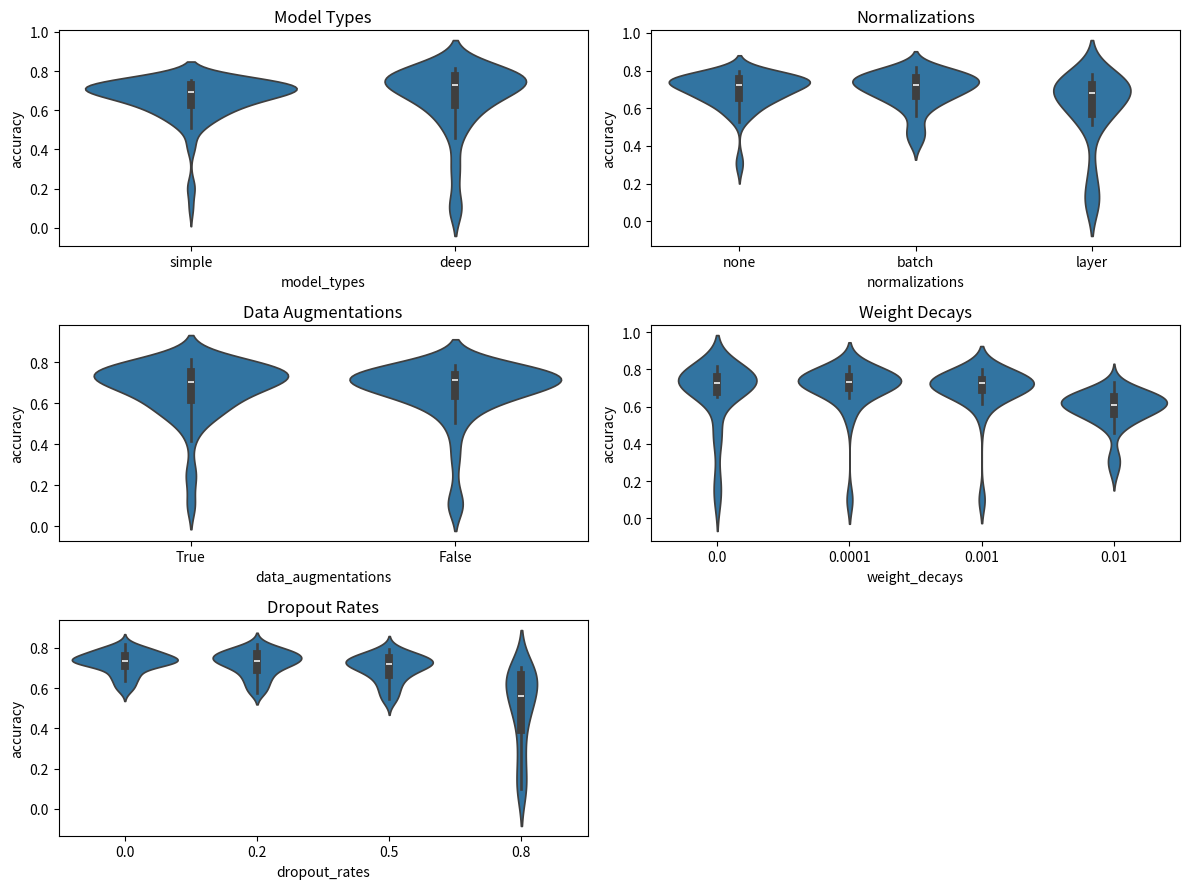

The script that saved this image:
import seaborn as sns
import pandas as pd
import matplotlib.pyplot as plt

# 假设你有以下数据
data = {
  'model_types': [val for val in ["simple", "deep"] for i in range(96)],
  'normalizations': [val for val in ["none", "batch", "layer"] for i in range(32)] * 2,
  'data_augmentations': [val for val in ["True", "False"] for i in range(16)] * 6,
  'weight_decays': [val for val in [0.0, 0.0001, 0.001, 0.01] for i in range(4)] * 12,
  'dropout_rates': [0.0, 0.2, 0.5, 0.8] * 48,
  'accuracy': [0.7531, 0.7518, 0.7334, 0.6682, 0.7477, 0.7516, 0.7267, 0.6811, 0.7419, 0.7351, 0.7269, 0.6903, 0.6155, 0.6081, 0.5810, 0.5278, \
    0.7201, 0.7296, 0.7133, 0.6813, 0.7230, 0.7153, 0.7315, 0.6825, 0.7345, 0.7379, 0.7257, 0.6553, 0.6640, 0.6462, 0.6318, 0.5629, \
    0.7531, 0.7529, 0.7034, 0.4131, 0.7534, 0.7569, 0.7370, 0.6478, 0.7374, 0.7304, 0.7118, 0.6625, 0.6809, 0.6674, 0.6355, 0.5803, \
    0.7372, 0.7250, 0.7214, 0.4197, 0.7239, 0.7425, 0.7226, 0.5856, 0.7243, 0.7386, 0.7196, 0.6337, 0.6643, 0.6638, 0.6720, 0.6076, \
    0.7239, 0.7269, 0.6530, 0.2159, 0.7395, 0.7148, 0.7050, 0.6061, 0.6963, 0.6901, 0.6689, 0.5783, 0.5969, 0.5768, 0.5290, 0.5104, \
    0.7128, 0.7076, 0.6764, 0.1935, 0.7171, 0.7136, 0.6816, 0.5246, 0.7081, 0.6955, 0.6565, 0.1, 0.6154, 0.6179, 0.5814, 0.5161, \
    0.7958, 0.7896, 0.7622, 0.6716, 0.7973, 0.7816, 0.7784, 0.7025, 0.7872, 0.7819, 0.7570, 0.6500, 0.6364, 0.5804, 0.5467, 0.2842, \
    0.7579, 0.7559, 0.7574, 0.6793, 0.7503, 0.7668, 0.7526, 0.6705, 0.7742, 0.7667, 0.7513, 0.6792, 0.6503, 0.6285, 0.5899, 0.3332, \
    0.8164, 0.8158, 0.7961, 0.4920, 0.7992, 0.8163, 0.7911, 0.6808, 0.7962, 0.7994, 0.7706, 0.6921, 0.7052, 0.6791, 0.6225, 0.4605, \
    0.7756, 0.7793, 0.7737, 0.4659, 0.7678, 0.7875, 0.7545, 0.5566, 0.7865, 0.7838, 0.7537, 0.6166, 0.7335, 0.6689, 0.6850, 0.5046, \
    0.7841, 0.7785, 0.7162, 0.1, 0.7693, 0.7777, 0.7479, 0.1, 0.7345, 0.7267, 0.6955, 0.5237, 0.5867, 0.5836, 0.5477, 0.2466, \
    0.7484, 0.7723, 0.7247, 0.1, 0.7314, 0.7560, 0.7195, 0.1, 0.7337, 0.7175, 0.6920, 0.1, 0.6596, 0.6362, 0.6115, 0.3296]
}

df = pd.DataFrame(data)
'''
# 绘制分类变量与 accuracy 之间的关系图
plt.figure(figsize=(15, 10))

# 绘制 model_types 与 accuracy 的关系
plt.subplot(2, 3, 1)
sns.boxplot(x='model_types', y='accuracy', data=df)
plt.title('Model Types vs Accuracy')

# 绘制 normalizations 与 accuracy 的关系
plt.subplot(2, 3, 2)
sns.boxplot(x='normalizations', y='accuracy', data=df)
plt.title('Normalizations vs Accuracy')

# 绘制 data_augmentations 与 accuracy 的关系
plt.subplot(2, 3, 3)
sns.boxplot(x='data_augmentations', y='accuracy', data=df)
plt.title('Data Augmentations vs Accuracy')

# 绘制 weight_decays 与 accuracy 的关系
plt.subplot(2, 3, 4)
sns.boxplot(x='weight_decays', y='accuracy', data=df)
plt.title('Weight Decays vs Accuracy')

# 绘制 dropout_rates 与 accuracy 的关系
plt.subplot(2, 3, 5)
sns.boxplot(x='dropout_rates', y='accuracy', data=df)
plt.title('Dropout Rates vs Accuracy')

plt.tight_layout()
plt.show()
'''
plt.figure(figsize=(12, 9))

plt.subplot(3, 2, 1)
sns.violinplot(x='model_types', y='accuracy', data=df)
plt.title('Model Types')

# 绘制 normalizations 与 accuracy 的关系
plt.subplot(3, 2, 2)
sns.violinplot(x='normalizations', y='accuracy', data=df)
plt.title('Normalizations')

# 绘制 data_augmentations 与 accuracy 的关系
plt.subplot(3, 2, 3)
sns.violinplot(x='data_augmentations', y='accuracy', data=df)
plt.title('Data Augmentations')

# 绘制 weight_decays 与 accuracy 的关系
plt.subplot(3, 2, 4)
sns.violinplot(x='weight_decays', y='accuracy', data=df)
plt.title('Weight Decays')

# 绘制 dropout_rates 与 accuracy 的关系
plt.subplot(3, 2, 5)
sns.violinplot(x='dropout_rates', y='accuracy', data=df)
plt.title('Dropout Rates')

plt.tight_layout()
plt.savefig('figure.png', dpi=300)
plt.show()
